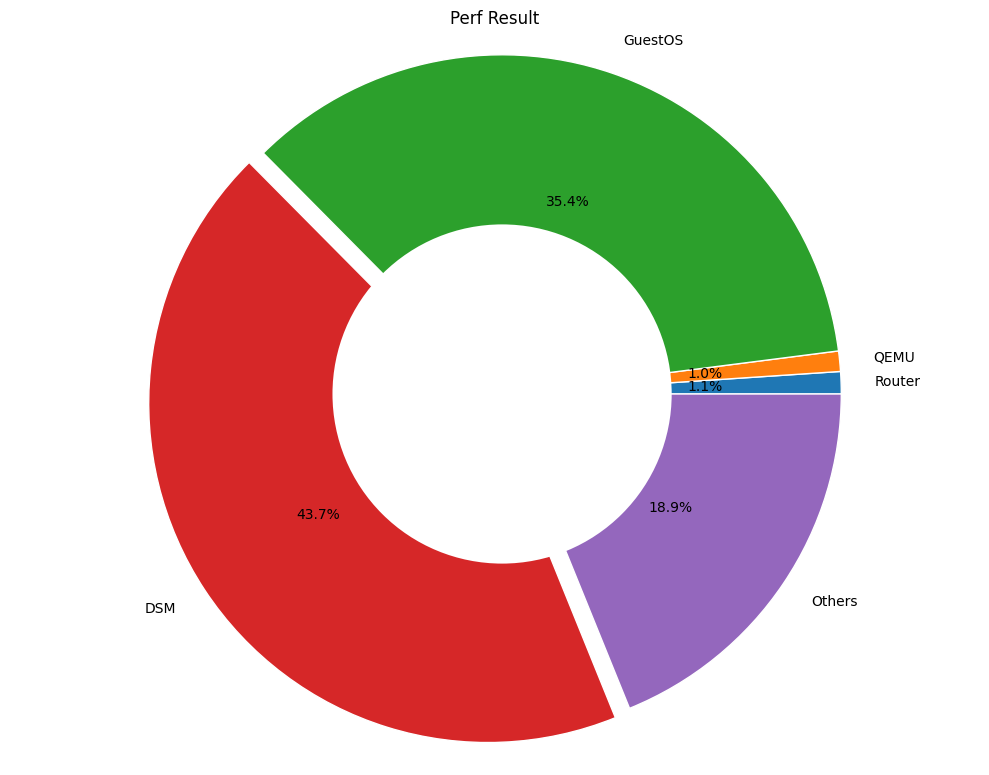

The matplotlib source for this figure: (Note: this script raises an exception after producing the figure.)
import numpy as np
import matplotlib.pyplot as plt

font = {'size': 26, 'family': 'Helvetica Neue', 'weight': 'medium'}
plt.rc('font', family='Helvetica Neue', weight='medium')
fig = plt.figure()
fig.set_size_inches(10, 7.85)

fraction = [1.06, 0.97, 35.44, 43.75, 18.89]
labels = ["Router", "QEMU", "GuestOS", "DSM", "Others"]
explode = (0, 0, 0, 0.05, 0)
title = "Perf Result"
colors = ["#00BFBF", "#0000FF", "#BF00BF"]

pies = plt.pie(fraction, explode=explode, labels=labels,
               autopct='%1.1f%%', shadow=False, startangle=0)
for pie_wedge in pies[0]:
    pie_wedge.set_edgecolor('white')
plt.axis('equal') 
centre_circle = plt.Circle((0, 0), 0.50, fc='white')
plt.gca().add_artist(centre_circle)
plt.title(title)
plt.tight_layout()
plt.savefig('../imgs/new/evaluation/perf-pie.pdf', dpi=300)
plt.show()
